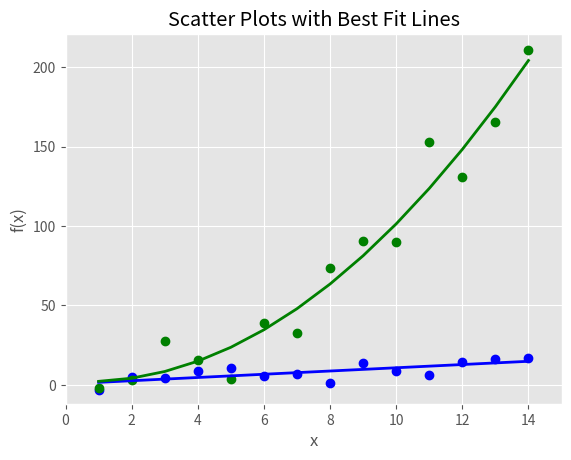

Reproduce this figure in Python. (Note: this script raises an exception after producing the figure.)
# -*- coding: utf-8 -*-
"""
Created on Wed Dec 12 10:00:15 2018

@author: kosmo10
"""

import numpy as np
import matplotlib.pyplot as plt

plt.style.use('ggplot')

# 선형 다항식 및 2차 다항식의 데이터를 임의로 만든다.
x = np.arange(start=1.,stop=15., step=1.)
y_linear = x+5. * np.random.randn(14)
y_quadratic = x**2 + 10. * np.random.randn(14)

# (x, y_linear)와 (x,y_quadratic) 좌표 쌍들에 대해 선형 및 2차 다항식을 만든다.
fn_linear = np.poly1d(np.polyfit(x,y_linear,deg=1))
fn_quadratic = np.poly1d(np.polyfit(x,y_quadratic, deg=2))

# 그림 생성
fig = plt.figure()

# 하위 그래프 추가
ax1 = fig.add_subplot(1,1,1)

# 2개의 회귀선이 있는 산점도를 만든다.
ax1.plot(x,y_linear,'bo',x,y_quadratic,'go',\
         x,fn_linear(x),'b-',x,fn_quadratic(x),'g-',linewidth=2.)
ax1.xaxis.set_ticks_position('bottom')
ax1.yaxis.set_ticks_position('left')

ax1.set_title('Scatter Plots with Best Fit Lines')
plt.xlabel('x')
plt.ylabel('f(x)')

# 실제 데이터 값을 기반으로 축의 범위 정하기
plt.xlim((min(x)-1., max(x)+1))
plt.ylim((min(y_quadratic)-10.,max(y_quadratic)+10.))

plt.savefig('./Output/04_scatter_plot.png', dpi=400, bbox_inches='tight')
plt.show()